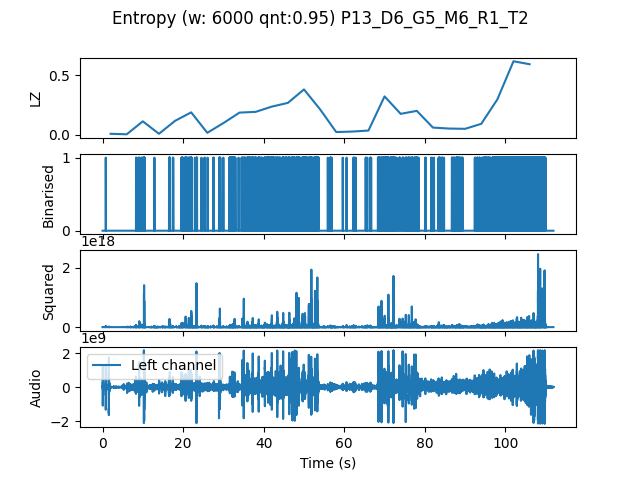

Values plotted in this chart, from the file beside it:
, t0, LZ, CTW
mean, 167880, 0.1695, 0.2121
0.0, 0.0, 0.008367, 0.002385
4.0, 4.0, 0.004184, 0.0004299
8.0, 8.0, 0.113, 0.1511
12.0, 12.0, 0.008367, 0.002444
16.0, 16.0, 0.1171, 0.234
20.0, 20.0, 0.1883, 0.2052
24.0, 24.0, 0.01673, 0.01728
28.0, 28.0, 0.09831, 0.1121
32.0, 32.0, 0.1862, 0.2072
36.0, 36.0, 0.1924, 0.2659
40.0, 40.0, 0.2364, 0.2517
44.0, 44.0, 0.2677, 0.297
48.0, 48.0, 0.3807, 0.4931
52.0, 52.0, 0.2134, 0.2941
56.0, 56.0, 0.02301, 0.02315
60.0, 60.0, 0.02719, 0.03136
64.0, 64.0, 0.03556, 0.03779
68.0, 68.0, 0.3221, 0.3664
72.0, 72.0, 0.1757, 0.2638
76.0, 76.0, 0.2008, 0.31
80.0, 80.0, 0.06066, 0.1043
84.0, 84.0, 0.05229, 0.1497
88.0, 88.0, 0.0502, 0.07104
92.0, 92.0, 0.09204, 0.1425
96.0, 96.0, 0.297, 0.3398
100.0, 100.0, 0.6171, 0.6635
104.0, 104.0, 0.592, 0.6894
